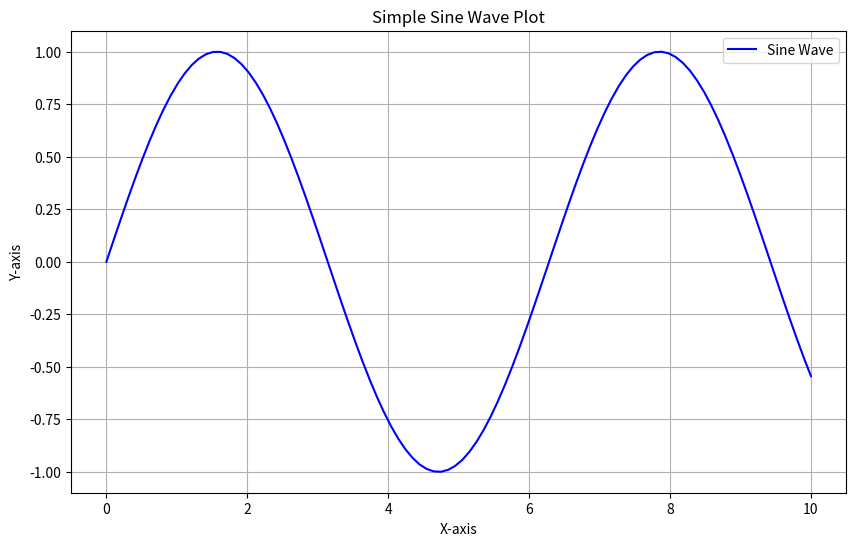
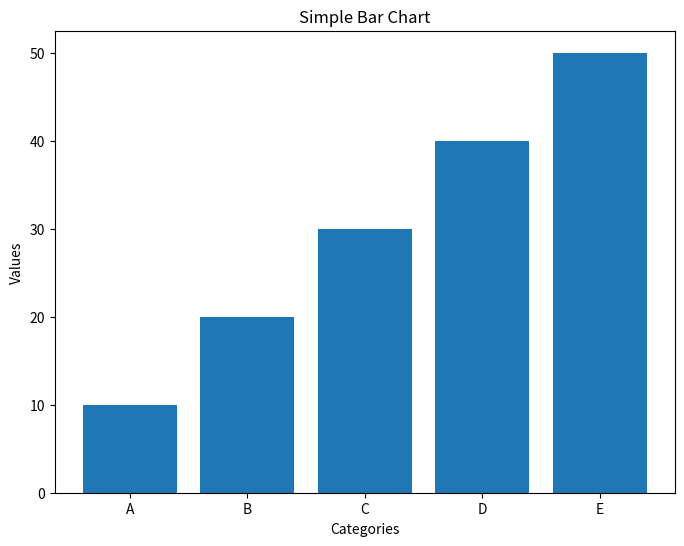

Generate these figures, in order, with matplotlib:

import matplotlib.pyplot as plt
import numpy as np

# Create simple data
x = np.linspace(0, 10, 100)
y = np.sin(x)

# Create a simple line plot
plt.figure(figsize=(10, 6))
plt.plot(x, y, 'b-', label='Sine Wave')
plt.title('Simple Sine Wave Plot')
plt.xlabel('X-axis')
plt.ylabel('Y-axis')
plt.legend()
plt.grid(True)

# Save the plot
plt.savefig('simple_plot.png')
plt.show()

# Create a simple bar chart
plt.figure(figsize=(8, 6))
categories = ['A', 'B', 'C', 'D', 'E']
values = [10, 20, 30, 40, 50]
plt.bar(categories, values)
plt.title('Simple Bar Chart')
plt.xlabel('Categories')
plt.ylabel('Values')

# Save the plot
plt.savefig('bar_chart.png')
plt.show() 